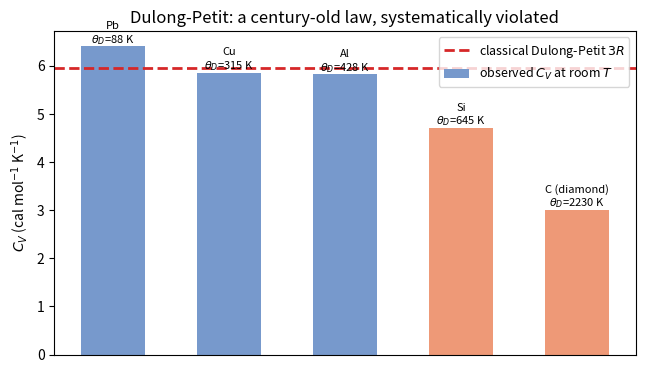
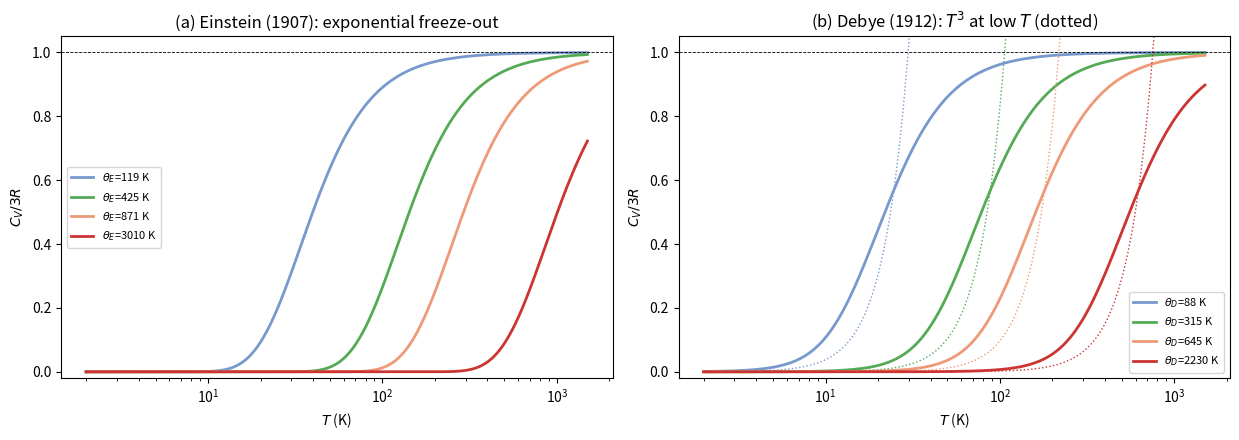
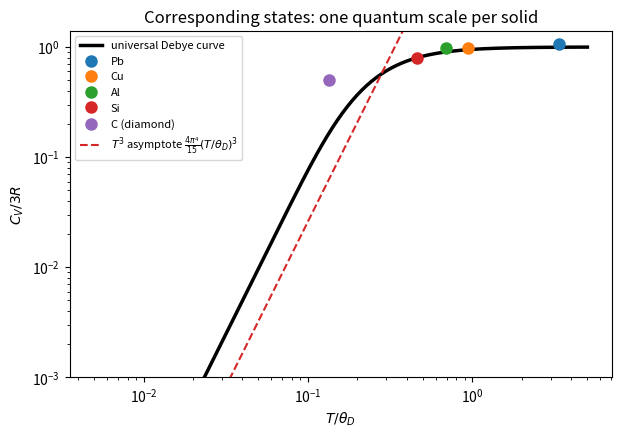
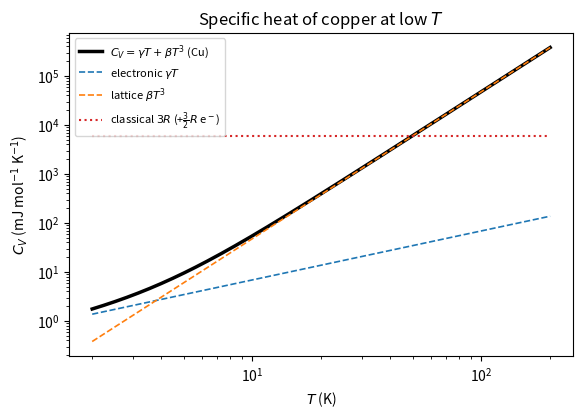

Generate these figures, in order, with matplotlib:
%matplotlib inline
import numpy as np, matplotlib.pyplot as plt
from scipy.integrate import quad
R = 8.314462618                     # J/mol K
Rcal = R/4.184

def C_einstein(T, ThE):
    x = np.minimum(ThE/np.asarray(T, dtype=float), 300.0)   # clamp: function is 0 far below theta_E anyway
    with np.errstate(over='ignore'):
        return 3*Rcal*(x/(2*np.sinh(x/2)))**2    # stable form of x^2 e^x/(e^x-1)^2

def C_debye(T, ThD):
    T = np.asarray(T, dtype=float)
    def integr(x):
        if x > 1e-8:
            with np.errstate(over='ignore'):
                return x**4/(4*np.sinh(x/2)**2)      # stable form of x^4 e^x/(e^x-1)^2
        return x**2
    up = ThD/T
    return np.array([9*Rcal*(T_/ThD)**3 * quad(integr, 0, u, epsrel=1e-10)[0] for T_, u in zip(np.atleast_1d(T), np.atleast_1d(up))]).ravel()

print(f"Dulong-Petit value 3R = {3*Rcal:.3f} cal/mol K")
print(f"Debye T^3 coefficient check: 12 pi^4 R/5 = {12*np.pi**4*Rcal/5:.3f} cal/mol K x (T/theta_D)^3")


solids = [('Pb', 6.4, 88), ('Cu', 5.85, 315), ('Al', 5.82, 428), ('Si', 4.7, 645), ('C (diamond)', 3.0, 2230)]
fig, ax = plt.subplots(figsize=(7.5, 4.2))
ax.axhline(3*Rcal, color='tab:red', ls='--', lw=2, label=r'classical Dulong-Petit $3R$')
xs = np.arange(len(solids))
ax.bar(xs, [s[1] for s in solids], color=['#79c','#79c','#79c','#e97','#e97'], width=0.55,
       label=r'observed $C_V$ at room $T$')
for x, (nm, cv, th) in zip(xs, solids):
    ax.text(x, cv+0.08, f'{nm}\n$\\theta_D$={th} K', ha='center', fontsize=8)
ax.set_xticks([]); ax.set_ylabel(r'$C_V$ (cal mol$^{-1}$ K$^{-1}$)')
ax.set_title('Dulong-Petit: a century-old law, systematically violated')
ax.legend(fontsize=9)
plt.show()


T = np.logspace(0.3, np.log10(1500), 300)
fig, axes = plt.subplots(1, 2, figsize=(12.5, 4.5))
for Th, cc in [(88, '#79c'), (315, '#5a5'), (645, '#e97'), (2230, '#c33')]:
    axes[0].plot(T, C_einstein(T, 1.35*Th)/3/Rcal, lw=2, color=cc, label=f'$\\theta_E$={1.35*Th:.0f} K')
    axes[1].plot(T, C_debye(T, Th)/3/Rcal, lw=2, color=cc, label=f'$\\theta_D$={Th} K')
    axes[1].plot(T, 4*np.pi**4/5*(T/Th)**3/3, ':', lw=1, color=cc)
for ax_ in axes:
    ax_.set_xscale('log'); ax_.set_ylim(-0.02, 1.05)
    ax_.axhline(1, color='k', lw=0.6, ls='--')
    ax_.set_xlabel('$T$ (K)'); ax_.set_ylabel(r'$C_V/3R$')
axes[0].set_title('(a) Einstein (1907): exponential freeze-out'); axes[0].legend(fontsize=8)
axes[1].set_title('(b) Debye (1912): $T^3$ at low $T$ (dotted)'); axes[1].legend(fontsize=8)
plt.tight_layout(); plt.show()


fig, ax = plt.subplots(figsize=(7, 4.5))
Tt = np.logspace(-2.3, 0.7, 200)
ax.plot(Tt, C_debye(2230*Tt, 2230)/3/Rcal, lw=2.5, color='k', label='universal Debye curve')
for nm, cv_rt, Th in solids:
    Tt_rt = 298/Th
    ax.plot([Tt_rt], [cv_rt/3/Rcal], 'o', ms=8, label=nm)
ax.plot(Tt, 4*np.pi**4/15*Tt**3, '--', lw=1.5, color='tab:red', label=r'$T^3$ asymptote $\frac{4\pi^4}{15}(T/\theta_D)^3$')
ax.set_xscale('log'); ax.set_yscale('log'); ax.set_ylim(1e-3, 1.4)
ax.set_xlabel(r'$T/\theta_D$'); ax.set_ylabel(r'$C_V/3R$')
ax.set_title('Corresponding states: one quantum scale per solid'); ax.legend(fontsize=8)
plt.show()


gamma, beta = 0.688, 0.0479            # Cu, mJ/mol K^2, mJ/mol K^4 (order of magnitude)
T = np.logspace(0.3, 2.3, 200)
C = gamma*T + beta*T**3
fig, ax = plt.subplots(figsize=(6.5, 4.2))
ax.loglog(T, C, lw=2.5, color='k', label=r'$C_V=\gamma T+\beta T^3$ (Cu)')
ax.loglog(T, gamma*T, '--', lw=1.2, label=r'electronic $\gamma T$')
ax.loglog(T, beta*T**3, '--', lw=1.2, label=r'lattice $\beta T^3$')
ax.loglog(T, 3*Rcal*1e3*np.ones_like(T), ':', lw=1.5, color='tab:red', label=r'classical $3R$ (+$\frac{3}{2}R$ e$^-$)')
ax.set_xlabel('$T$ (K)'); ax.set_ylabel(r'$C_V$ (mJ mol$^{-1}$ K$^{-1}$)')
ax.set_title('Specific heat of copper at low $T$'); ax.legend(fontsize=8)
plt.show()
